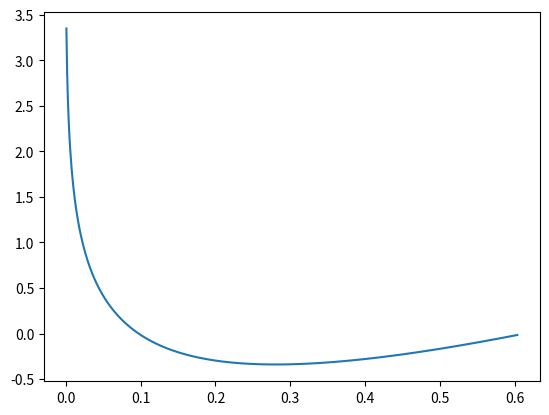

This figure's Python source:
import math
import numpy as np
import random
import matplotlib.pyplot as plt


H = 0.00183782
N = math.pow(10, -9)
G = math.pow(H, 2) / N
d = 4.588262646199881
l_n = 1.9446038700347242e-07

def f(p):
    return 3 * p + d - 3 * l_n * math.pow(10, 6) * math.log2(1 + G * p)

p = 0.001

v = []
t = []
while p <= 0.6034951259552694:
    v.append(f(p))
    t.append(p)
    p += 0.001

plt.plot(t, v)
plt.show()

H = 0.5540517562986288
L = 0
t = 0
while math.fabs(f((H + L)/2)) >= 0.00001:
    print(t, f((H + L)/2), (H + L)/2, H, L)
    if f((H + L)/2) < 0:
        H = (H + L)/2
    else:
        L = (H + L)/2
    t = t + 1

print(">>>>>>>", (H + L)/2)

